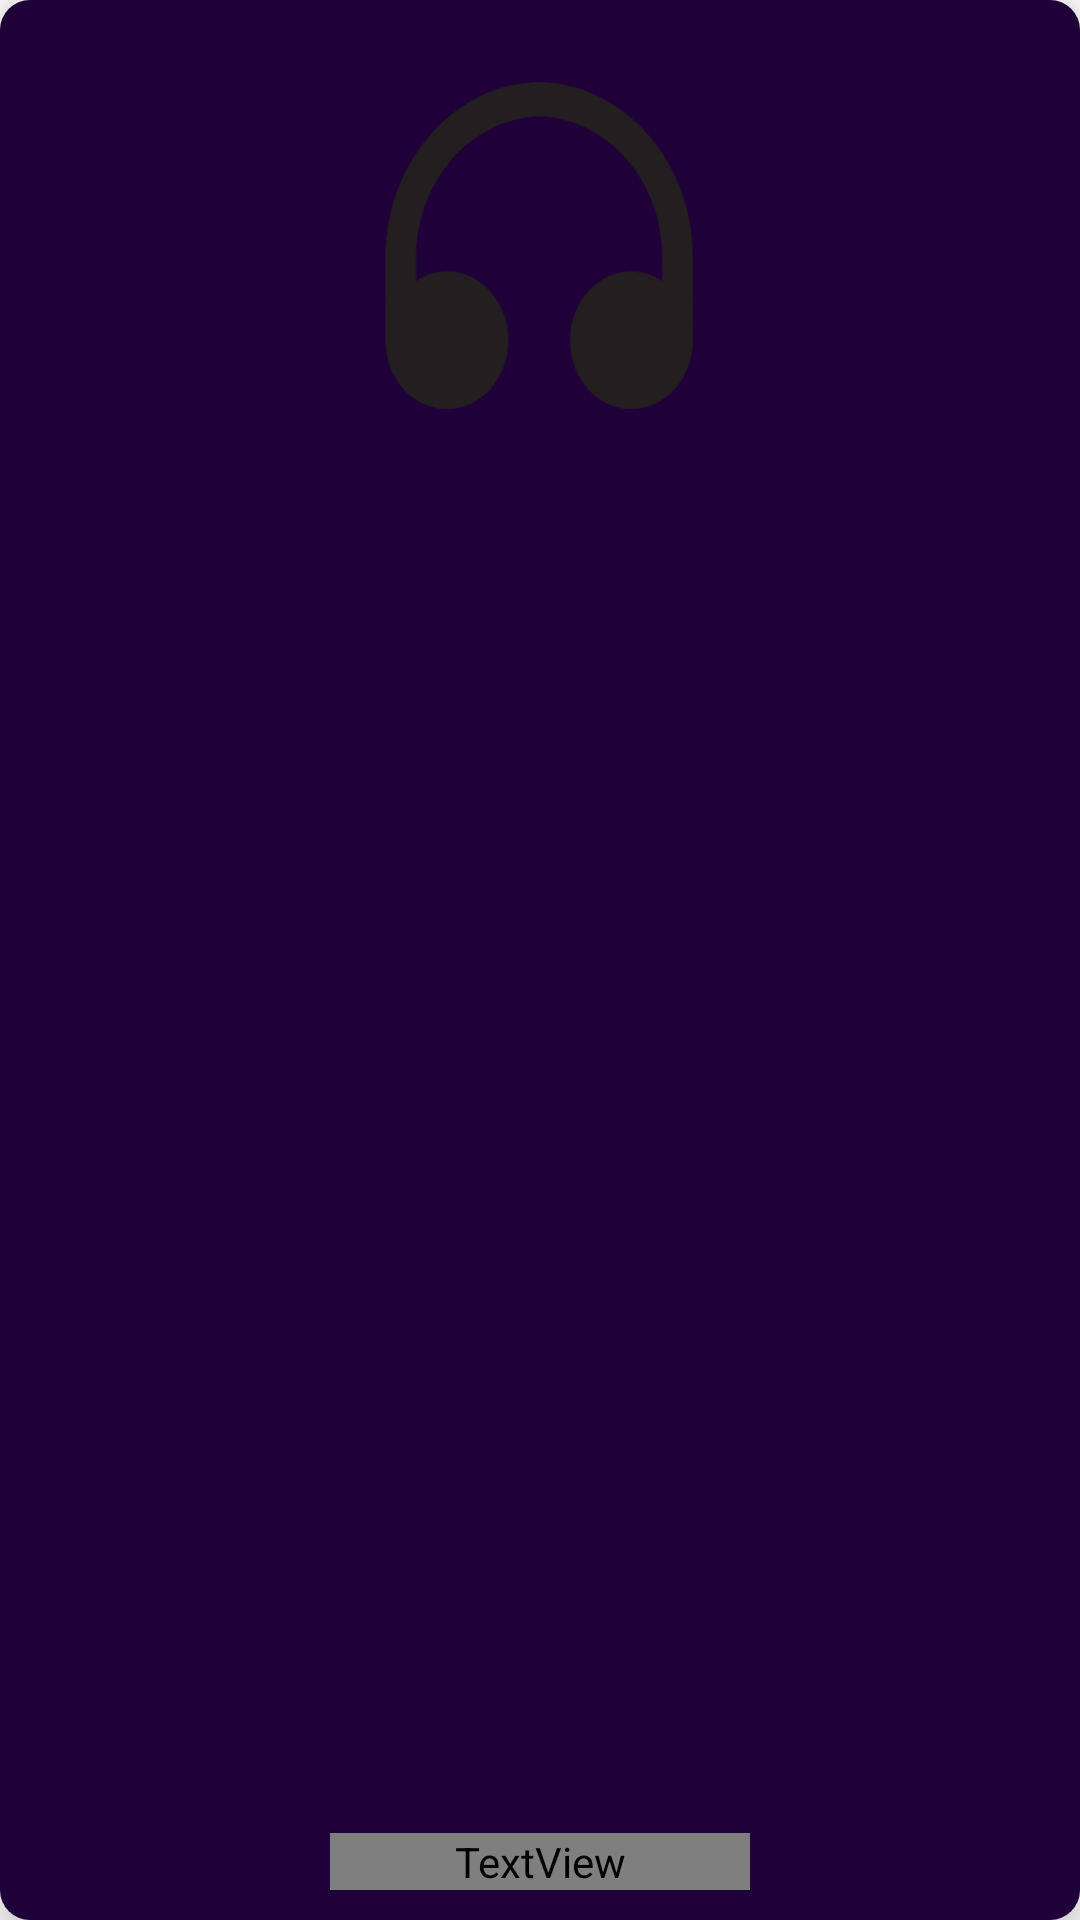

Android layout source for this screen:
<!-- AndroidManifest.xml: application theme Theme.StereoMusicPlayer -->
<!-- res/layout/album_item.xml -->
<?xml version="1.0" encoding="utf-8"?>
<androidx.cardview.widget.CardView xmlns:android="http://schemas.android.com/apk/res/android"
    android:layout_width="170dp"
    xmlns:app="http://schemas.android.com/apk/res-auto"
    android:id="@+id/album_item"
    android:layout_height="200dp"
    app:cardElevation="10dp"
    android:layout_margin="10dp"
    app:cardCornerRadius="10dp">

    <RelativeLayout
        android:layout_width="match_parent"
        android:layout_height="match_parent"
        android:background="@color/colorPrimaryDark"
        android:id="@+id/relative_layout">

        <ImageView
            android:layout_width="match_parent"
            android:layout_height="170dp"
            android:id="@+id/album_art"
            android:src="@drawable/album_art" />
        <TextView
            android:layout_width="140dp"
            android:layout_height="wrap_content"
            android:id="@+id/album_name"
            android:layout_alignParentBottom="true"
            android:text="Album"
            android:gravity="center_horizontal"
            android:layout_centerHorizontal="true"
            android:singleLine="true"
            android:textColor="@color/purple_100"
            android:layout_marginBottom="10dp"
            android:layout_marginTop="10dp"
            />
    </RelativeLayout>

</androidx.cardview.widget.CardView>
<!-- resources referenced by this layout -->
<resources>
  <color name="colorPrimaryDark">#ff200039</color>
  <!-- drawable album_art (drawable) -->
  <vector xmlns:android="http://schemas.android.com/apk/res/android"
      android:width="324dp"
      android:height="311dp"
      android:viewportWidth="324"
      android:viewportHeight="311">
      <path
          android:fillColor="#FF231F20"
          android:pathData="M161.5 50c-25.31 0.55-49.4 12.32-66.97 32.74-17.58 20.4-27.2 47.8-26.78 76.14v48.62c0 8.3 2.2 16.43 6.32 23.33 4.12 6.91 9.98 12.3 16.83 15.47 6.85 3.18 14.4 4.01 21.67 2.4 7.27-1.63 13.95-5.63 19.2-11.5 5.24-5.88 8.81-13.36 10.26-21.5 1.45-8.15 0.7-16.6-2.13-24.27-2.84-7.68-7.65-14.24-13.82-18.85-6.16-4.62-13.41-7.08-20.83-7.08-6.6 0.03-13.09 2.06-18.75 5.88v-12.5c-0.43-22.78 7.23-44.82 21.28-61.3C121.84 81.11 141.16 71.55 161.5 71c20.34 0.55 39.66 10.11 53.72 26.58 14.05 16.48 21.7 38.52 21.28 61.3v12.5c-5.66-3.82-12.14-5.85-18.75-5.88-7.42 0-14.67 2.46-20.83 7.08-6.17 4.61-10.98 11.17-13.81 18.85-2.84 7.67-3.59 16.12-2.14 24.26 1.45 8.15 5.02 15.63 10.26 21.5 5.25 5.88 11.93 9.88 19.2 11.5 7.28 1.62 14.82 0.8 21.67-2.39 6.85-3.18 12.71-8.56 16.83-15.47 4.12-6.9 6.32-15.02 6.32-23.33v-48.62c0.43-28.35-9.2-55.73-26.78-76.14C210.9 62.32 186.81 50.55 161.5 50Z"/>
  </vector>
  <style name="Theme.StereoMusicPlayer" parent="Theme.MaterialComponents.DayNight.NoActionBar">
          
          <item name="colorPrimary">@color/purple_500</item>
          <item name="colorPrimaryVariant">@color/purple_700</item>
          <item name="colorOnPrimary">@color/white</item>
          
          <item name="colorSecondary">@color/teal_200</item>
          <item name="colorSecondaryVariant">@color/teal_700</item>
          <item name="colorOnSecondary">@color/black</item>
          
          <item name="android:statusBarColor" tools:targetApi="l">?attr/colorPrimaryVariant</item>
          
      </style>
  <color name="purple_500">#FF6200EE</color>
  <color name="purple_700">#FF3700B3</color>
  <color name="white">#FFFFFFFF</color>
  <color name="teal_200">#FF03DAC5</color>
  <color name="teal_700">#FF018786</color>
  <color name="black">#FF000000</color>
</resources>
